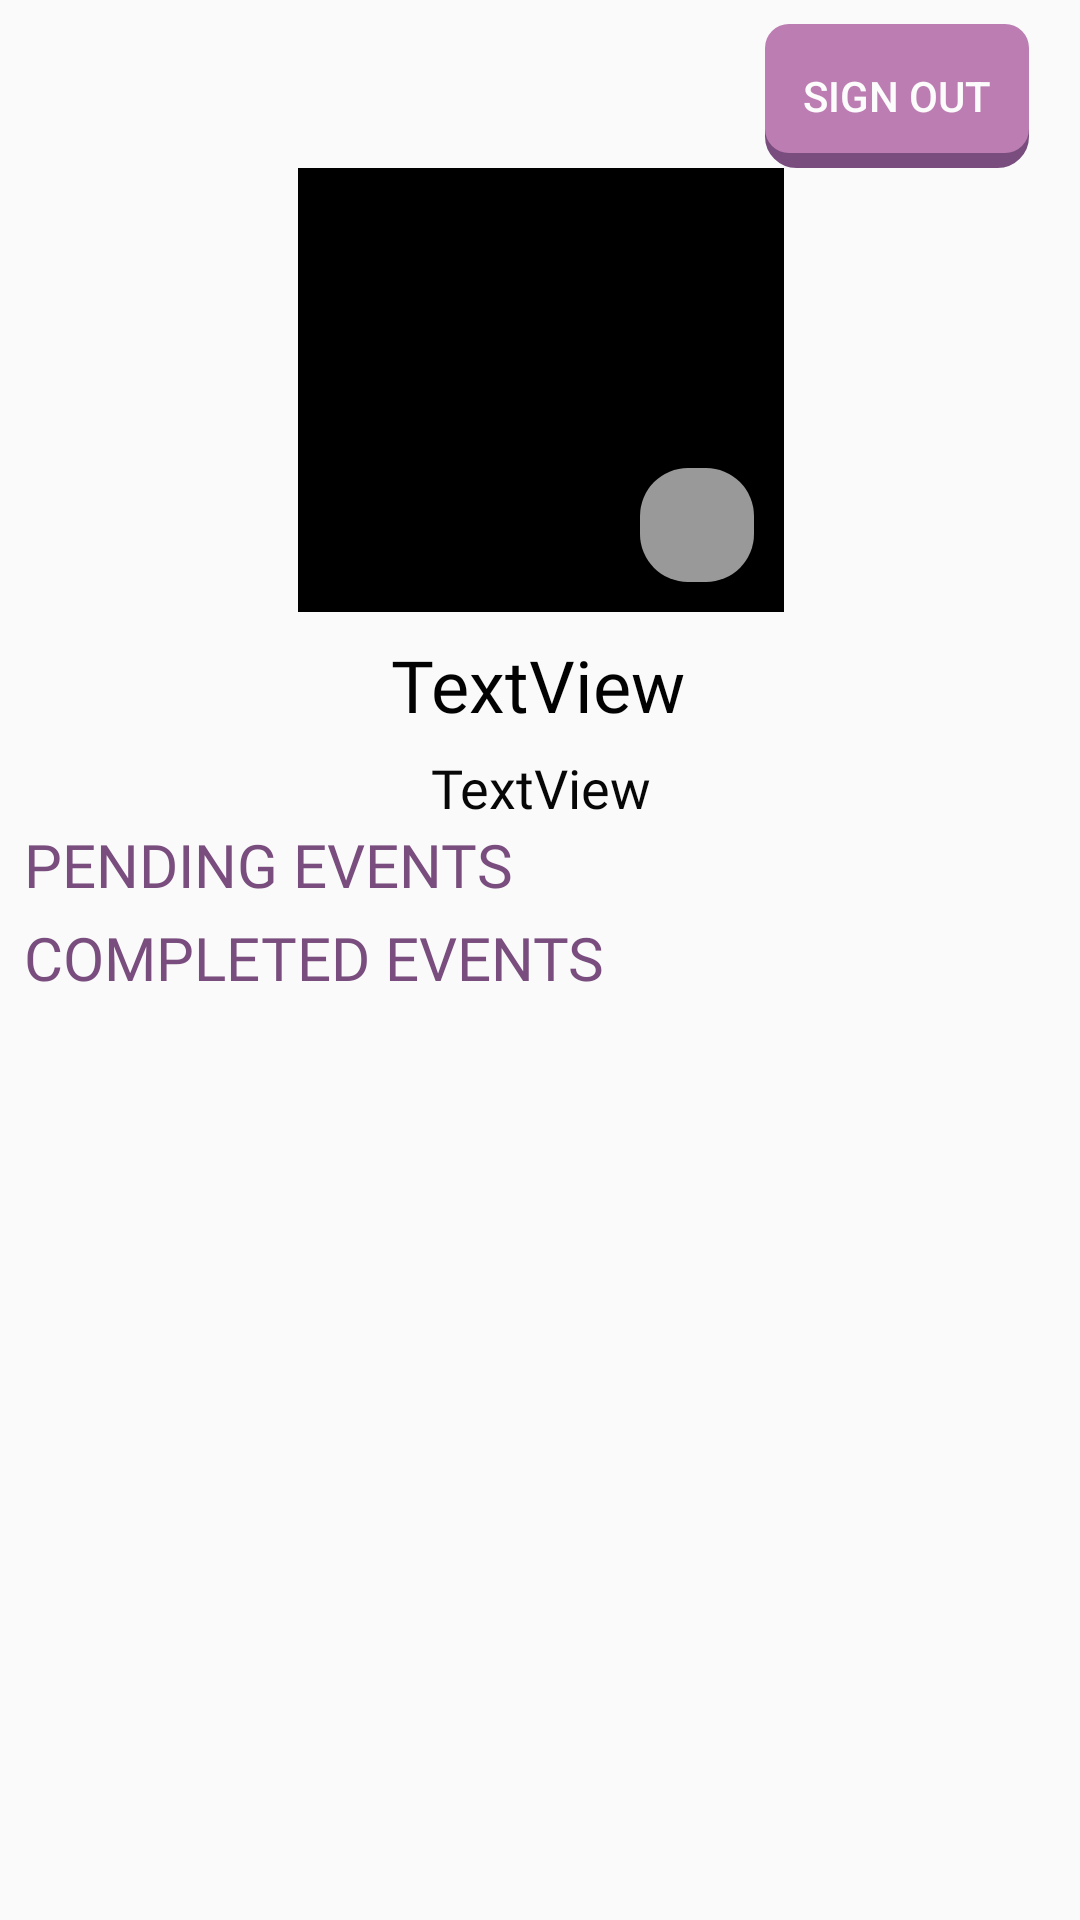

Android layout source for this screen:
<!-- AndroidManifest.xml: application theme AppTheme -->
<!-- res/layout/profile_fragment.xml -->
<?xml version="1.0" encoding="utf-8"?>
<android.support.constraint.ConstraintLayout xmlns:android="http://schemas.android.com/apk/res/android"
    xmlns:app="http://schemas.android.com/apk/res-auto"
    xmlns:tools="http://schemas.android.com/tools"
    android:id="@+id/clRefresh"
    android:layout_width="match_parent"
    android:layout_height="match_parent">

    <ImageView
        android:id="@+id/ivProfileImage"
        android:layout_width="162dp"
        android:layout_height="148dp"
        android:layout_marginStart="8dp"
        android:layout_marginEnd="8dp"
        app:layout_constraintEnd_toEndOf="parent"
        app:layout_constraintHorizontal_bias="0.502"
        app:layout_constraintStart_toStartOf="parent"
        app:layout_constraintTop_toBottomOf="@+id/btnSignout"
        app:srcCompat="@android:color/black"
        tools:srcCompat="@mipmap/ic_launcher" />

    <TextView
        android:id="@+id/tvCreator"
        android:layout_width="wrap_content"
        android:layout_height="wrap_content"
        android:layout_marginTop="8dp"
        android:fontFamily="@font/title_font"
        android:text="TextView"
        android:textColor="#FD000000"
        android:textSize="24sp"
        app:layout_constraintEnd_toEndOf="@+id/ivProfileImage"
        app:layout_constraintHorizontal_bias="0.483"
        app:layout_constraintStart_toStartOf="@+id/ivProfileImage"
        app:layout_constraintTop_toBottomOf="@+id/ivProfileImage" />

    <TextView
        android:id="@+id/tvName"
        android:layout_width="wrap_content"
        android:layout_height="wrap_content"
        android:layout_marginTop="6dp"
        android:fontFamily="@font/text_body"
        android:text="TextView"
        android:textColor="#F8000000"
        android:textSize="18sp"
        app:layout_constraintEnd_toEndOf="@+id/ivProfileImage"
        app:layout_constraintStart_toStartOf="@+id/ivProfileImage"
        app:layout_constraintTop_toBottomOf="@+id/tvCreator" />

    <Button
        android:id="@+id/btnSignout"
        android:layout_width="wrap_content"
        android:layout_height="wrap_content"
        android:layout_marginTop="8dp"
        android:layout_marginEnd="17dp"
        android:background="@drawable/feed_button"
        android:text="SIGN OUT"
        android:textColor="#FDFCFC"
        app:layout_constraintEnd_toEndOf="parent"
        app:layout_constraintTop_toTopOf="parent" />

    <FrameLayout
        android:id="@+id/flReviews"
        android:layout_width="0dp"
        android:layout_height="wrap_content"
        android:layout_marginStart="16dp"
        android:layout_marginLeft="16dp"
        android:layout_marginEnd="16dp"
        android:layout_marginRight="16dp"
        app:layout_constraintEnd_toEndOf="parent"
        app:layout_constraintStart_toStartOf="parent"
        app:layout_constraintTop_toBottomOf="@+id/tvPendingLabel">

    </FrameLayout>

    <ImageView
        android:id="@+id/ivAdd"
        android:background="@drawable/standard_button"
        android:layout_width="40dp"
        android:layout_height="40dp"
        android:layout_marginEnd="8dp"
        android:layout_marginRight="8dp"
        android:layout_marginBottom="8dp"
        app:layout_constraintBottom_toBottomOf="@+id/ivProfileImage"
        app:layout_constraintEnd_toEndOf="@+id/ivProfileImage"
        app:srcCompat="@drawable/event" />

    <ImageView
        android:id="@+id/ivCamera"
        android:layout_width="50dp"
        android:layout_height="50dp"
        android:layout_marginStart="8dp"
        android:layout_marginLeft="8dp"
        android:layout_marginTop="8dp"
        android:visibility="gone"
        app:layout_constraintStart_toEndOf="@+id/ivProfileImage"
        app:layout_constraintTop_toTopOf="@+id/ivProfileImage"
        app:srcCompat="@android:drawable/ic_menu_camera" />

    <ImageView
        android:id="@+id/ivGallery"
        android:layout_width="50dp"
        android:layout_height="50dp"
        android:layout_marginStart="8dp"
        android:layout_marginLeft="8dp"
        android:layout_marginBottom="8dp"
        android:visibility="gone"
        app:layout_constraintBottom_toBottomOf="@+id/ivProfileImage"
        app:layout_constraintStart_toEndOf="@+id/ivProfileImage"
        app:srcCompat="@android:drawable/ic_menu_gallery" />

    <android.support.v7.widget.RecyclerView
        android:id="@+id/rvPastEvents"
        android:layout_width="0dp"
        android:layout_height="0dp"
        android:layout_marginStart="8dp"
        android:layout_marginEnd="8dp"
        android:layout_marginBottom="8dp"
        app:layout_constraintBottom_toBottomOf="parent"
        app:layout_constraintEnd_toEndOf="parent"
        app:layout_constraintStart_toStartOf="parent"
        app:layout_constraintTop_toBottomOf="@+id/tvCompletedLabel" />

    <TextView
        android:id="@+id/tvPendingLabel"
        android:layout_width="wrap_content"
        android:layout_height="wrap_content"
        android:layout_marginStart="8dp"
        android:fontFamily="@font/title_font"
        android:text="PENDING EVENTS"
        android:textColor="@color/purple"
        android:textSize="20sp"
        app:layout_constraintStart_toStartOf="parent"
        app:layout_constraintTop_toBottomOf="@+id/tvName" />

    <TextView
        android:id="@+id/tvCompletedLabel"
        android:layout_width="wrap_content"
        android:layout_height="wrap_content"
        android:layout_marginStart="8dp"
        android:layout_marginTop="4dp"
        android:fontFamily="@font/title_font"
        android:text="COMPLETED EVENTS"
        android:textColor="@color/purple"
        android:textSize="20sp"
        app:layout_constraintStart_toStartOf="parent"
        app:layout_constraintTop_toBottomOf="@+id/flReviews" />

    <ImageView
        android:id="@+id/ivRefresh"
        android:layout_width="15dp"
        android:layout_height="15dp"
        android:layout_marginStart="8dp"
        android:layout_marginTop="4dp"
        android:layout_marginBottom="8dp"
        app:layout_constraintBottom_toTopOf="@+id/flReviews"
        app:layout_constraintStart_toEndOf="@+id/tvPendingLabel"
        app:layout_constraintTop_toTopOf="@+id/tvPendingLabel"
        app:srcCompat="@drawable/ic_refresh" />

</android.support.constraint.ConstraintLayout>
<!-- resources referenced by this layout -->
<resources>
  <color name="purple">#794d7e</color>
  <!-- drawable feed_button (drawable) -->
  <?xml version="1.0" encoding="utf-8"?>
  <layer-list xmlns:android="http://schemas.android.com/apk/res/android">
      <item>
          <shape android:shape="rectangle">
              <solid android:color="#eeffffff" />
              <corners android:bottomRightRadius="@dimen/rounded_button"
                  android:bottomLeftRadius="@dimen/rounded_button"
                  android:topRightRadius="@dimen/rounded_button"
                  android:topLeftRadius="@dimen/rounded_button"/>
              <stroke
                  android:color="@color/purple"
                  android:width="5dp"
                  />
          </shape>
      </item>
      
      <item
          android:bottom="5dp"
          >
          <shape android:shape="rectangle">
              <solid android:color="@color/lightPurple"/>
              <corners android:bottomRightRadius="@dimen/rounded_button"
                  android:bottomLeftRadius="@dimen/rounded_button"
                  android:topRightRadius="@dimen/rounded_button"
                  android:topLeftRadius="@dimen/rounded_button"/>
          </shape>
      </item>
  </layer-list>
  <!-- drawable standard_button (drawable) -->
  <?xml version="1.0" encoding="utf-8"?>
  <layer-list xmlns:android="http://schemas.android.com/apk/res/android">
      
      <item
          android:bottom="2dp"
          android:right="2dp">
          <shape android:shape="rectangle">
              <solid android:color="@color/less_white_trans"/>
              <corners android:bottomRightRadius="@dimen/fab_margin"
                  android:bottomLeftRadius="@dimen/fab_margin"
                  android:topRightRadius="@dimen/fab_margin"
                  android:topLeftRadius="@dimen/fab_margin"/>
          </shape>
      </item>
  </layer-list>
  <style name="AppTheme" parent="Theme.AppCompat.Light">
          
          <item name="actionBarStyle">@style/MyActionBar</item>
          <item name="autoCompleteTextViewStyle">@style/SearchAutoCompleteTextView</item>
          <item name="colorPrimary">@color/white</item>
      </style>
  <dimen name="rounded_button">8dp</dimen>
  <color name="lightPurple">#BC7DB2</color>
  <color name="less_white_trans">#99FFFFFF</color>
  <dimen name="fab_margin">16dp</dimen>
  <style name="MyActionBar" parent="@style/Widget.AppCompat.Light.ActionBar.Solid.Inverse">
          <item name="background">@color/purple</item>
          <item name="titleTextStyle">@style/MyActionBarTitle</item>
          
      </style>
  <style name="SearchAutoCompleteTextView" parent="Widget.AppCompat.Light.AutoCompleteTextView">
          <item name="android:editTextColor">@color/white</item>
          <item name="android:textColor">@color/white</item>
          <item name="android:textColorHint">@color/white</item>
          <item name="android:colorAccent">@color/white</item>
      </style>
  <color name="white">#ffffff</color>
  <style name="MyActionBarTitle" parent="@style/TextAppearance.AppCompat.Widget.ActionBar.Title">
          <item name="android:textColor">#00ffffff</item>
      </style>
</resources>
